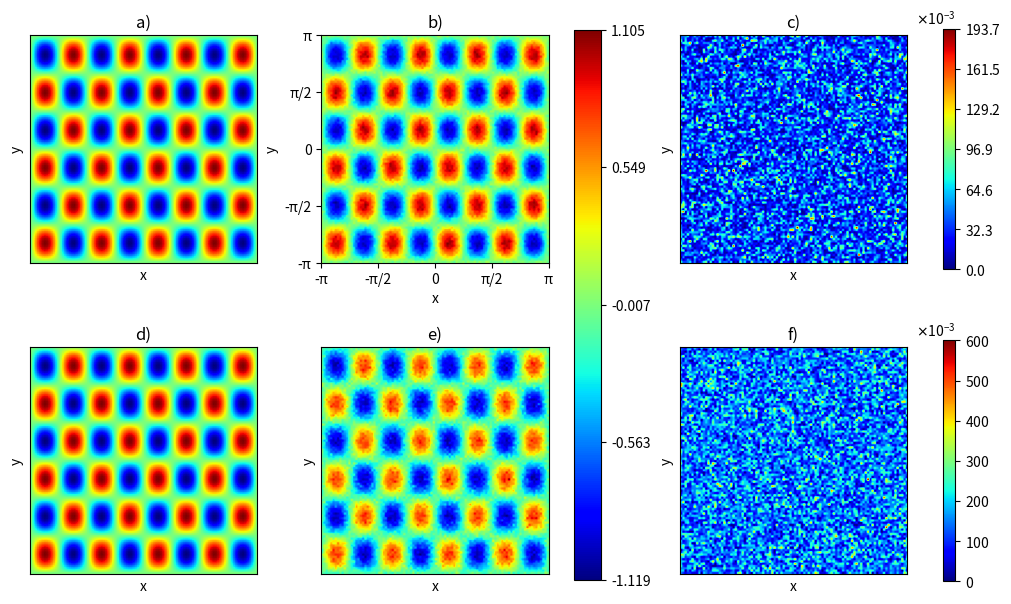

Python code for this plot:
import numpy as np
import matplotlib.pyplot as plt
import matplotlib.ticker as mticker

points_cnt = 100
a = 4
b = 3
x, y = np.meshgrid( np.linspace(-np.pi, np.pi, points_cnt, dtype = float), np.linspace(-np.pi, np.pi, points_cnt, dtype = float))
Z = np.sin(a*x)*np.sin(b*y)
Z1 = Z + 0.05*np.random.normal(0, 1, Z.shape)
Z2 = Z + 0.05*np.random.poisson(3, Z.shape)

# Create figure and axes with constrained layout
fig, axes = plt.subplots(2, 3, figsize=(10, 6), constrained_layout=True)

# Set colormap
cmap = 'jet'

# Subplot a)
im1 = axes[0, 0].imshow(Z, extent=[-np.pi, np.pi, -np.pi, np.pi], cmap=cmap)
axes[0, 0].set_title("a)")
axes[0, 0].set_xlabel("x")
axes[0, 0].set_ylabel("y")
axes[0, 0].set_xticks([])
axes[0, 0].set_yticks([])

# Subplot b)
im2 = axes[0, 1].imshow(Z1, extent=[-np.pi, np.pi, -np.pi, np.pi], cmap=cmap)
axes[0, 1].set_title("b)")
axes[0, 1].set_xticks([-np.pi, -np.pi/2, 0, np.pi/2, np.pi])
axes[0, 1].set_xticklabels(['-π', '-π/2', '0', 'π/2', 'π'])
axes[0, 1].set_yticks([-np.pi, -np.pi/2, 0, np.pi/2, np.pi])
axes[0, 1].set_yticklabels(['-π', '-π/2', '0', 'π/2', 'π'])
axes[0, 1].set_xlabel("x")
axes[0, 1].set_ylabel("y")

# Central colorbar for (a, b, d, e)
cbar = fig.colorbar(im2, ax=[axes[0, 0], axes[0, 1], axes[1, 0], axes[1, 1]],
                      pad=0.04, location='right', fraction = 0.053, ticks = mticker.LinearLocator(numticks = 5 ))

# Subplot c) with different colormap limits
im3 = axes[0, 2].imshow(np.abs(Z-Z1), extent=[-np.pi, np.pi, -np.pi, np.pi], cmap=cmap)
axes[0, 2].set_title("c)")
cbar = fig.colorbar(im3, ax=axes[0, 2], fraction=0.053, pad=0.04, ticks = mticker.LinearLocator(numticks = 7 ))
formatter = mticker.ScalarFormatter(useMathText=True)
formatter.set_powerlimits((-3, -3))  # Force 10^-3 scaling
cbar.ax.yaxis.set_major_formatter(formatter)
axes[0, 2].set_xticks([])
axes[0, 2].set_yticks([])
axes[0, 2].set_xlabel("x")
axes[0, 2].set_ylabel("y")


# Subplot d)
im4 = axes[1, 0].imshow(Z, extent=[-np.pi, np.pi, -np.pi, np.pi], cmap=cmap)
axes[1, 0].set_title("d)")
axes[1, 0].set_xticks([])
axes[1, 0].set_yticks([])
axes[1, 0].set_xlabel("x")
axes[1, 0].set_ylabel("y")

# Subplot e)
im5 = axes[1, 1].imshow(Z2, extent=[-np.pi, np.pi, -np.pi, np.pi], cmap=cmap)
axes[1, 1].set_title("e)")
axes[1, 1].set_xticks([])
axes[1, 1].set_yticks([])
axes[1, 1].set_xlabel("x")
axes[1, 1].set_ylabel("y")

# Subplot f) with different scaling
im6 = axes[1, 2].imshow(np.abs(Z-Z2), extent=[-np.pi, np.pi, -np.pi, np.pi], cmap=cmap)
axes[1, 2].set_title("f)")
cbar = fig.colorbar(im6, ax=axes[1, 2], fraction=0.053, pad=0.04, ticks = mticker.LinearLocator(numticks = 7 ))
formatter = mticker.ScalarFormatter(useMathText=True)
formatter.set_powerlimits((-3, -3))  # Force 10^-3 scaling
cbar.ax.yaxis.set_major_formatter(formatter)
axes[1, 2].set_xticks([])
axes[1, 2].set_yticks([])
axes[1, 2].set_xlabel("x")
axes[1, 2].set_ylabel("y")

# Show the plot
plt.show()
